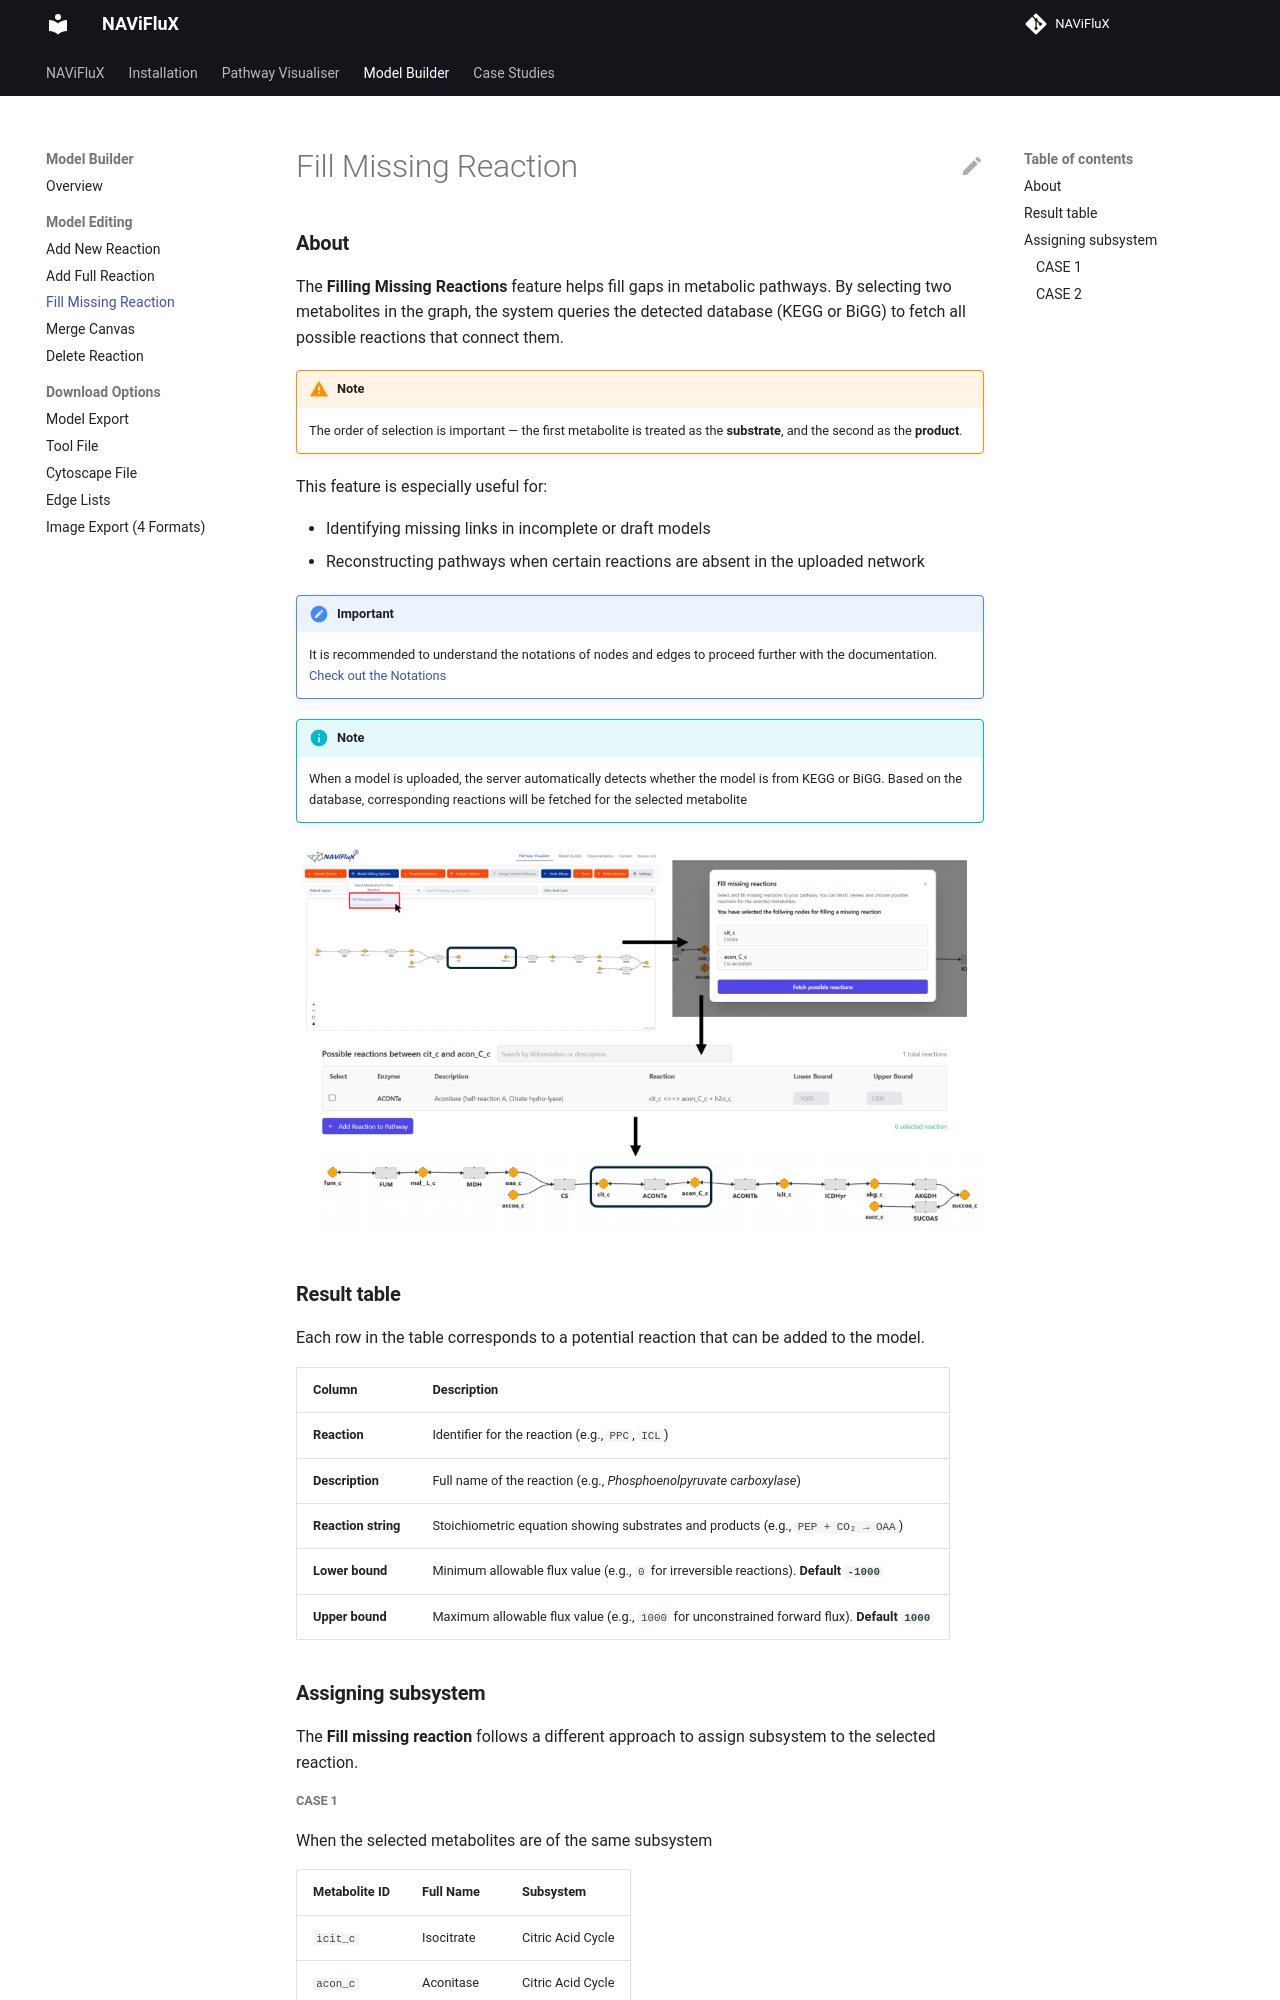

repository: bnsb-lab-iith/NAViFluX-Documentation · page: model-builder/fill-missing-reaction/index.html · generator: mkdocs

### **About**

The **Filling Missing Reactions** feature helps fill gaps in metabolic pathways. By selecting two metabolites in the graph, the system queries the detected database (KEGG or BiGG) to fetch all possible reactions that connect them.  

!!! warning "Note"
    The order of selection is important — the first metabolite is treated as the **substrate**, and the second as the **product**. 


This feature is especially useful for:

- Identifying missing links in incomplete or draft models  
- Reconstructing pathways when certain reactions are absent in the uploaded network  


!!! important "Important"
    It is recommended to understand the notations of nodes and edges to proceed further with the documentation. [Check out the Notations](./../pathway-visualizer/notations.md)

!!! info "Note"
    When a model is uploaded, the server automatically detects whether the model is from KEGG or BiGG. Based on the database, corresponding reactions will be fetched for the selected metabolite

![Fill Missing Reaction](./../images/pathway-visualizer/fill-missing-reaction.png)





### **Result table**

Each row in the table corresponds to a potential reaction that can be added to the model. 

| **Column**       | **Description**                                                                 |
|------------------|---------------------------------------------------------------------------------|
| **Reaction**     | Identifier for the reaction (e.g., `PPC`, `ICL`) |
| **Description**  | Full name of the reaction (e.g., *Phosphoenolpyruvate carboxylase*)             |
| **Reaction string** | Stoichiometric equation showing substrates and products (e.g., `PEP + CO₂ → OAA`) |
| **Lower bound**  | Minimum allowable flux value (e.g., `0` for irreversible reactions). **Default `-1000`**             |
| **Upper bound**  | Maximum allowable flux value (e.g., `1000` for unconstrained forward flux). **Default `1000`**     |

### **Assigning subsystem**

The **Fill missing reaction** follows a different approach to assign subsystem to the selected reaction.
